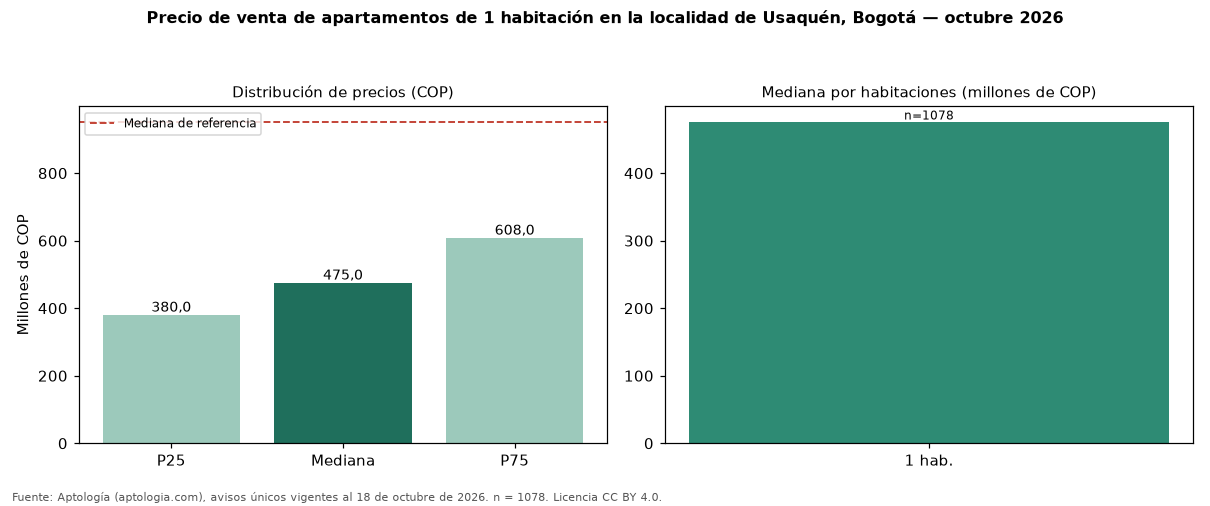

The data file committed next to this chart (first rows):
seccion, metrica, valor_cop, n
precio, p25, 380000000, 1078
precio, mediana, 475000000, 1078
precio, p75, 608031250, 1078
cop_por_m2, p25, 8497340, 1078
cop_por_m2, mediana, 10000000, 1078
cop_por_m2, p75, 12152924, 1078
area, area_mediana_m2, 49.0, 1078
habitaciones, 1, 475000000, 1078
administracion, mediana, 500000, 896
estrato, moda, 6, 
parqueadero, porcentaje_con_parqueadero, 79.2, 1078
referencia, mediana_referencia, 950000000, 11138
referencia, mediana_cop_por_m2_referencia, 7561206, 11138
